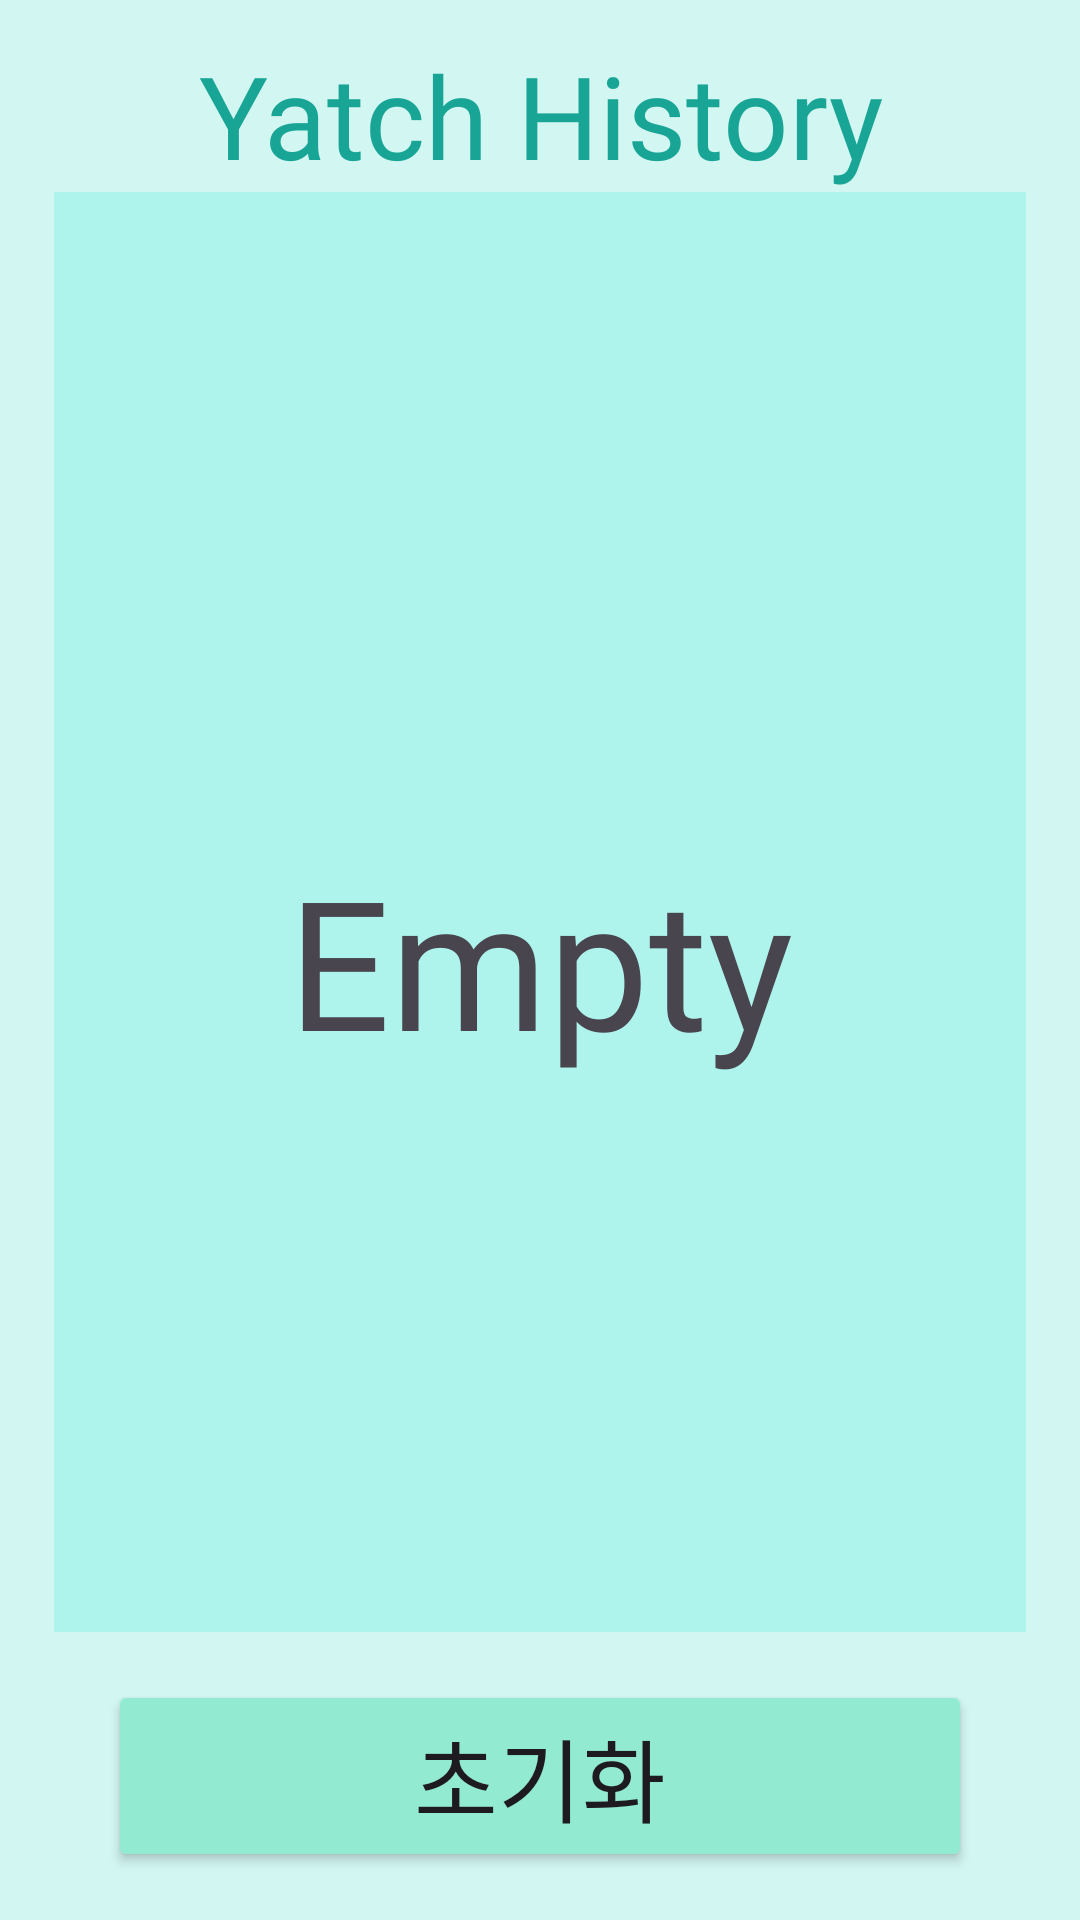

Layout XML and referenced resources for this Android screen:
<!-- AndroidManifest.xml: application theme Theme.DailyYatchProject -->
<!-- res/layout/fragment_history.xml -->
<?xml version="1.0" encoding="utf-8"?>
<androidx.constraintlayout.widget.ConstraintLayout xmlns:android="http://schemas.android.com/apk/res/android"
    xmlns:tools="http://schemas.android.com/tools"
    android:layout_width="match_parent"
    android:layout_height="match_parent"
    xmlns:app="http://schemas.android.com/apk/res-auto"
    tools:context=".YatchFragment.HistoryFragment">

    <TextView
        android:id="@+id/history_title_text"
        android:layout_width="0dp"
        android:layout_height="0dp"
        android:text="Yatch History"
        android:fontFamily="@font/base_font"
        android:textColor="@color/default_text_color"

        android:autoSizeTextType="uniform"
        android:autoSizeMaxTextSize="60sp"
        android:autoSizeMinTextSize="15sp"
        android:textAlignment="center"
        app:layout_constraintBottom_toTopOf="@+id/history_guideline_horizontal_10"
        app:layout_constraintEnd_toStartOf="@+id/history_guideline_vertical_95"
        app:layout_constraintStart_toStartOf="@+id/history_guideline_vertical_05"
        app:layout_constraintTop_toTopOf="@+id/history_guideline_horizontal_02" />

    <androidx.recyclerview.widget.RecyclerView
        android:id="@+id/history_result_board"
        android:layout_width="0dp"
        android:layout_height="0dp"
        app:layout_constraintHeight_percent="0.75"
        tools:listitem="@layout/result_board_item"
        android:background="@color/recycler_view_background_color"

        app:layout_constraintTop_toTopOf="@id/history_guideline_horizontal_10"
        app:layout_constraintEnd_toStartOf="@+id/history_guideline_vertical_95"
        app:layout_constraintStart_toStartOf="@+id/history_guideline_vertical_05"/>

    <Button
        android:id="@+id/history_result_button"
        android:layout_width="0dp"
        android:layout_height="0dp"

        android:text="초기화"
        android:autoSizeTextType="uniform"
        android:autoSizeMaxTextSize="50sp"
        android:autoSizeMinTextSize="15sp"
        android:fontFamily="@font/base_font"

        android:backgroundTint="@color/default_button_color"
        app:layout_constraintWidth_percent="0.8"
        app:layout_constraintHeight_percent="0.1"
        app:layout_constraintBottom_toBottomOf="parent"
        app:layout_constraintEnd_toEndOf="parent"
        app:layout_constraintStart_toStartOf="parent"
        app:layout_constraintTop_toBottomOf="@+id/history_result_board" />

    <TextView
        android:id="@+id/history_result_empty"
        android:layout_width="200dp"
        android:layout_height="200dp"
        android:text="Empty"
        tools:visibility="invisible"
        android:autoSizeTextType="uniform"
        android:autoSizeMaxTextSize="60sp"
        android:autoSizeMinTextSize="40sp"
        android:autoSizeStepGranularity="2sp"
        android:maxLines="1"
        android:gravity="center"
        android:fontFamily="@font/base_font"
        app:layout_constraintBottom_toBottomOf="parent"
        app:layout_constraintEnd_toEndOf="parent"
        app:layout_constraintStart_toStartOf="parent"
        app:layout_constraintTop_toTopOf="parent" />

    <androidx.constraintlayout.widget.Guideline
        android:id="@+id/history_guideline_vertical_05"
        android:layout_width="10dp"
        android:layout_height="10dp"
        android:orientation="vertical"
        app:layout_constraintGuide_percent="0.05" />
    <androidx.constraintlayout.widget.Guideline
        android:id="@+id/history_guideline_vertical_95"
        android:layout_width="10dp"
        android:layout_height="10dp"
        android:orientation="vertical"
        app:layout_constraintGuide_percent="0.95" />

    <androidx.constraintlayout.widget.Guideline
        android:id="@+id/history_guideline_horizontal_02"
        android:layout_width="10dp"
        android:layout_height="10dp"
        android:orientation="horizontal"
        app:layout_constraintGuide_percent="0.02" />

    <androidx.constraintlayout.widget.Guideline
        android:id="@+id/history_guideline_horizontal_10"
        android:layout_width="10dp"
        android:layout_height="10dp"
        android:orientation="horizontal"
        app:layout_constraintGuide_percent="0.1" />

</androidx.constraintlayout.widget.ConstraintLayout>
<!-- res/layout/result_board_item.xml (included above) -->
<?xml version="1.0" encoding="utf-8"?>
<androidx.constraintlayout.widget.ConstraintLayout
    xmlns:android="http://schemas.android.com/apk/res/android"
    xmlns:app="http://schemas.android.com/apk/res-auto"
    android:layout_width="match_parent"
    android:layout_marginStart="10dp"
    android:layout_marginTop="5dp"
    android:layout_marginBottom="5dp"
    android:layout_marginEnd="10dp"
    android:layout_height="150dp"
    android:background="@drawable/user_board_item_background">

    <TextView
        android:id="@+id/text_item_date"
        android:layout_width="match_parent"
        android:layout_height="50dp"
        android:layout_margin="10dp"
        android:text="YYYY MM DD Game"
        android:textColor="@color/recycler_view_item_title_text_color"
        android:autoSizeTextType="uniform"
        android:autoSizeMaxTextSize="40sp"
        android:autoSizeMinTextSize="25sp"
        android:autoSizeStepGranularity="2sp"
        android:maxLines="1"
        android:gravity="center_vertical"
        android:fontFamily="@font/base_font"
        app:layout_constraintEnd_toEndOf="parent"
        app:layout_constraintStart_toStartOf="parent"
        app:layout_constraintTop_toTopOf="parent"/>

    <androidx.constraintlayout.widget.ConstraintLayout
        android:layout_width="match_parent"
        android:layout_height="0dp"
        app:layout_constraintBottom_toBottomOf="parent"
        app:layout_constraintEnd_toEndOf="parent"
        app:layout_constraintStart_toStartOf="parent"
        app:layout_constraintTop_toBottomOf="@+id/text_item_date"
        android:layout_marginStart="10dp"
        android:layout_marginEnd="10dp"
        android:orientation="horizontal">

        <TextView
            android:id="@+id/text_item_winner"
            android:layout_width="0dp"
            android:layout_height="40dp"
            android:layout_marginEnd="10dp"
            android:fontFamily="@font/base_font"
            android:text="Winner um!"

            android:textColor="@color/recycler_view_item_text_color"
            android:autoSizeTextType="uniform"
            android:autoSizeMaxTextSize="20sp"
            android:autoSizeMinTextSize="15sp"
            android:autoSizeStepGranularity="2sp"
            android:maxLines="1"
            android:gravity="center_vertical"
            app:layout_constraintEnd_toStartOf="@+id/text_item_button"
            app:layout_constraintStart_toStartOf="parent"
            app:layout_constraintTop_toTopOf="parent" />

        <TextView
            android:id="@+id/text_item_winner_score"
            android:layout_width="0dp"
            android:layout_height="0dp"
            android:layout_marginEnd="10dp"
            android:fontFamily="@font/base_font"
            android:maxLines="2"
            android:text="Score : 100"

            android:textColor="@color/recycler_view_item_text_color"

            android:autoSizeTextType="uniform"
            android:autoSizeMaxTextSize="50sp"
            android:autoSizeMinTextSize="25sp"
            app:layout_constraintBottom_toBottomOf="parent"
            app:layout_constraintEnd_toStartOf="@+id/text_item_button"
            app:layout_constraintStart_toStartOf="parent"
            app:layout_constraintTop_toBottomOf="@+id/text_item_winner" />

        <Button
            android:id="@+id/text_item_button"
            android:layout_width="100dp"
            android:layout_height="60dp"
            android:backgroundTint="@color/recycler_view_item_button_color"
            android:text="결과"
            android:layout_margin="10dp"
            android:autoSizeTextType="uniform"
            android:autoSizeMaxTextSize="20sp"
            android:autoSizeMinTextSize="15sp"
            android:autoSizeStepGranularity="2sp"
            android:maxLines="1"
            app:layout_constraintBottom_toBottomOf="parent"
            app:layout_constraintEnd_toEndOf="parent" />
    </androidx.constraintlayout.widget.ConstraintLayout>

</androidx.constraintlayout.widget.ConstraintLayout>
<!-- resources referenced by this layout -->
<resources>
  <color name="default_button_color">#92EAD1</color>
  <color name="default_text_color">#18A595</color>
  <color name="recycler_view_background_color">#AFF4EC</color>
  <color name="recycler_view_item_button_color">#0092BD</color>
  <color name="recycler_view_item_text_color">#0092BD</color>
  <color name="recycler_view_item_title_text_color">#00A6FF</color>
  <!-- drawable user_board_item_background (drawable) -->
  <?xml version="1.0" encoding="utf-8"?>
  <shape xmlns:android="http://schemas.android.com/apk/res/android"
      android:shape="rectangle">
  
      <solid android:color="@color/recycler_view_background_color" />
      <stroke
          android:width="2dp"
          android:color="@color/recycler_view_background_border_color"/>
      <corners android:radius="20dp"/>
  </shape>
  <style name="Theme.DailyYatchProject" parent="Base.Theme.DailyYatchProject" />
  <color name="recycler_view_background_border_color">#5E9F98</color>
  <style name="Base.Theme.DailyYatchProject" parent="Theme.Material3.DayNight.NoActionBar">
          
          
          <item name="android:windowBackground">@color/default_background_color</item>
          <item name="android:statusBarColor" tools:targetApi="l">@color/black</item>
      </style>
  <color name="default_background_color">#D2F6F2</color>
  <color name="black">#FF000000</color>
</resources>
